Image classification data set "DipteraDataset" (newbruns19/instatsMLUP_Courses on GitHub). Class labels (5): Chrysomya, Lucilia, Rhiniinae, Sarcophaga, Stomorhina.

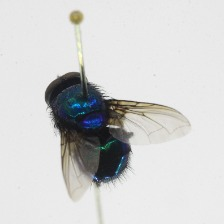
Label: Lucilia

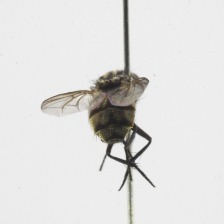
Label: Sarcophaga

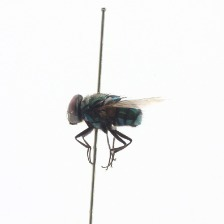
Label: Chrysomya

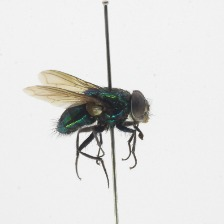
Label: Rhiniinae

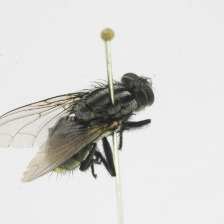
Label: Sarcophaga

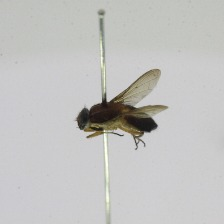
Label: Stomorhina
